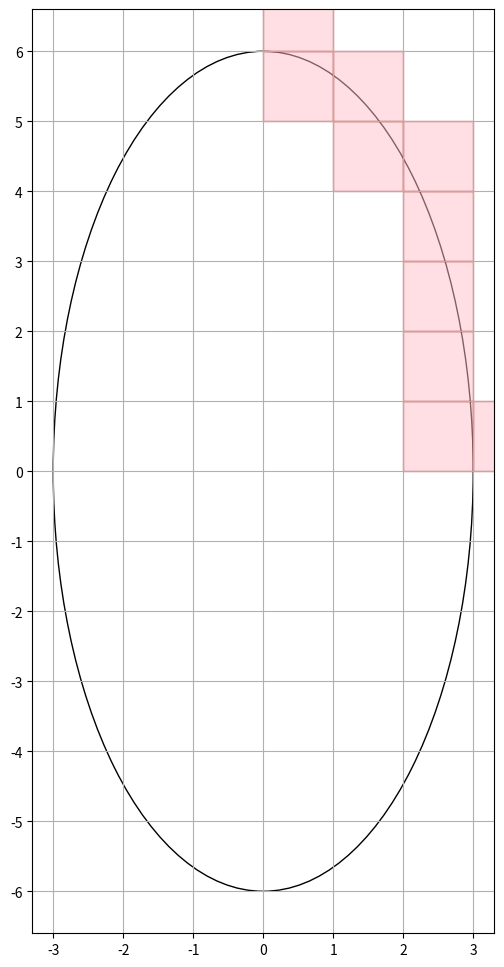

Source code (Python):
# Created at 2022/02/19

import matplotlib.pyplot as plt
import numpy as np
from matplotlib import patches
from matplotlib.ticker import MultipleLocator


def create_eclipse(a: float, b: float, center: tuple[float, float]) -> patches.Ellipse:
    e = patches.Ellipse(center, a * 2, b * 2, fill=False, ec="black")
    return e


def create_rectangle(left_down_pos: tuple[float, float]) -> patches.Rectangle:
    return patches.Rectangle(left_down_pos, width=1, height=1,
                             ec="#981200", fc="pink", alpha=0.5)


def ax_setting(ax: plt.Axes, a: float, b: float, center: tuple[float, float]) -> None:
    ax.set_aspect('equal')
    t = 1.1
    ax.set_xlim(center[0] - a * t, center[0] + a * t)
    ax.set_ylim(center[1] - b * t, center[1] + b * t)
    ax.xaxis.set_major_locator(MultipleLocator(1))
    ax.yaxis.set_major_locator(MultipleLocator(1))
    ax.grid(True)
    return


def trial1(x_array, y_array) -> list[tuple[int, int]]:
    x_ = np.sign(x_array) * np.abs(x_array).astype(int)
    y_ = np.sign(y_array) * np.abs(y_array).astype(int)
    return sorted(set(zip(x_, y_)))


def main1():
    center = (0, 0)
    a, b = 3, 6
    fig: plt.Figure = plt.figure(figsize=(a * 2, b * 2))
    ax: plt.Axes = fig.add_subplot(1, 1, 1)
    ax.add_patch(create_eclipse(a, b, center))
    ax_setting(ax, a, b, center)

    theta = np.linspace(0, np.pi / 2, 1000)
    x, y = a * np.cos(theta) + center[0], b * np.sin(theta) + center[1]
    t1 = trial1(x, y)
    for t in t1:
        ax.add_patch(create_rectangle(t))

    plt.show()
    plt.close(fig)

    return


if __name__ == '__main__':
    main1()
